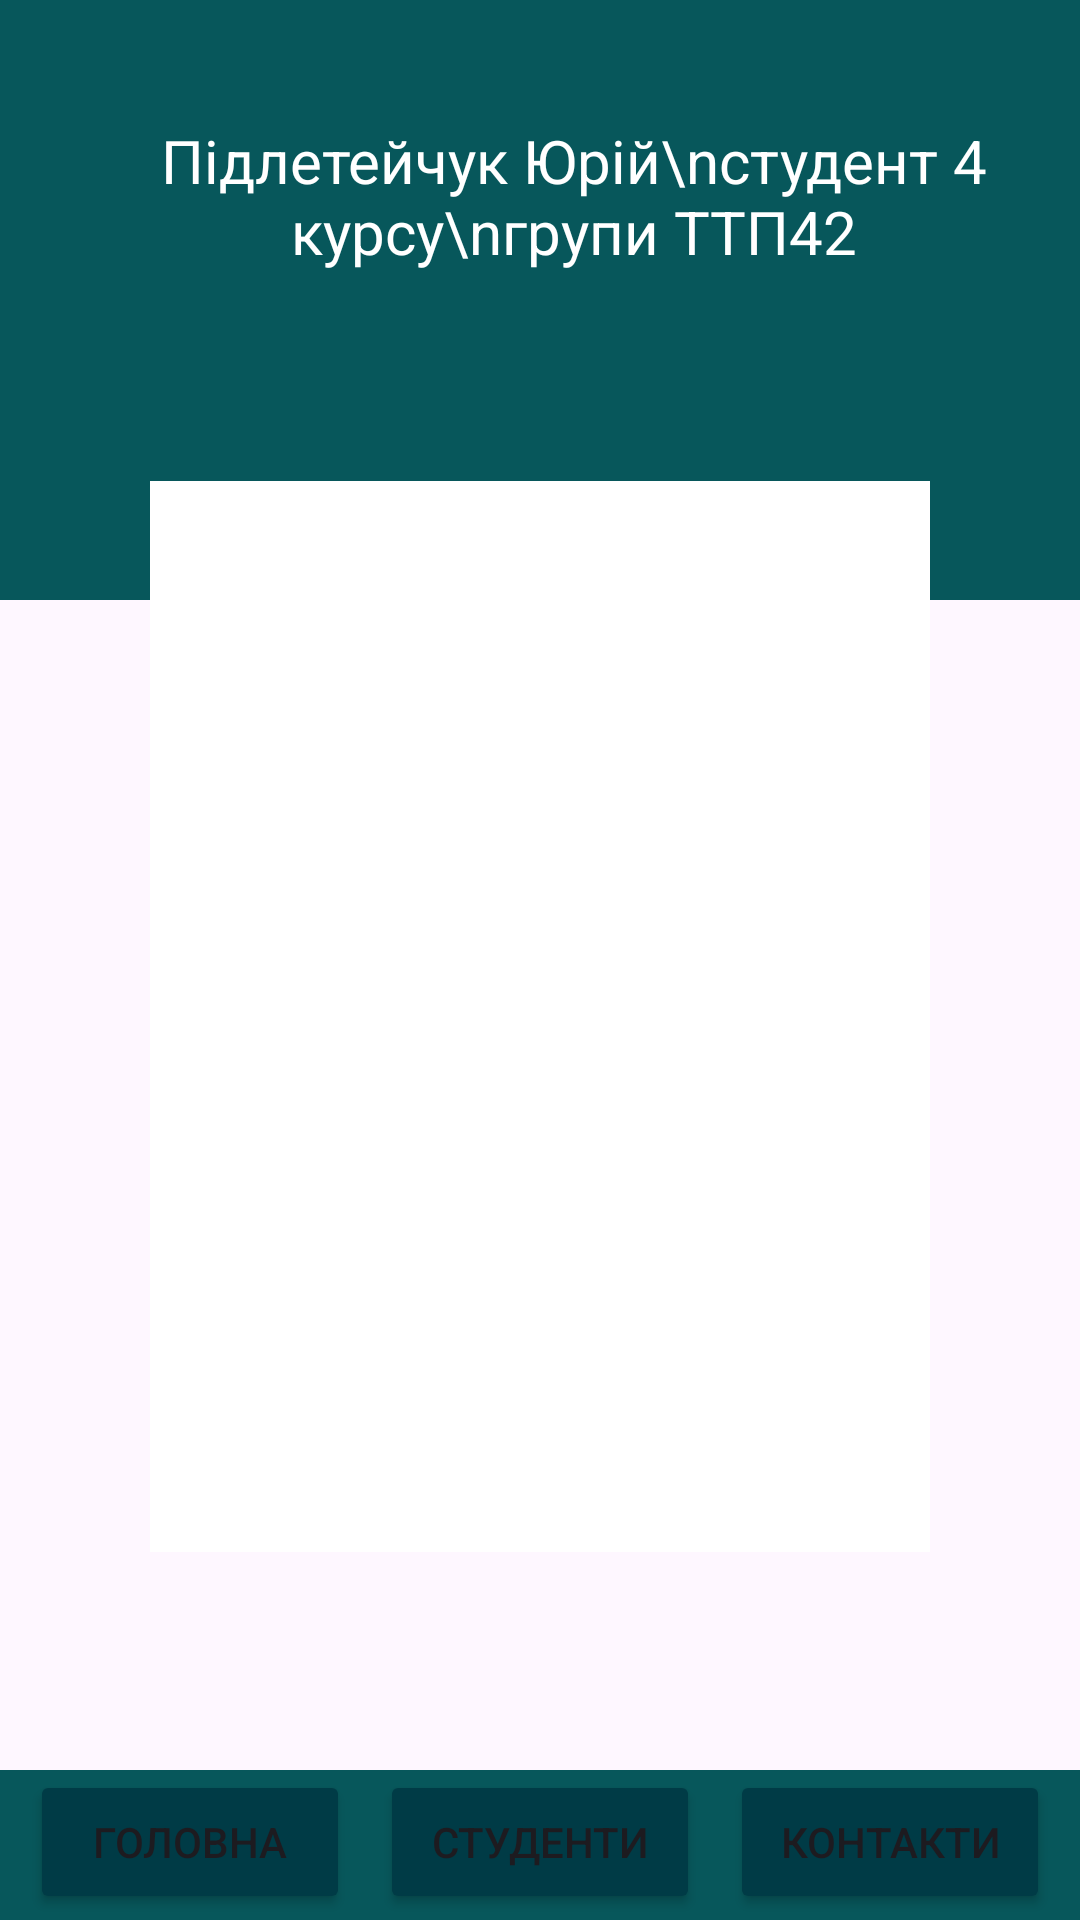

The Android layout XML behind this screen, and the referenced resources:
<!-- AndroidManifest.xml: application theme Theme.MyApplication -->
<!-- res/layout/activity_main.xml -->
<?xml version="1.0" encoding="utf-8"?>
<RelativeLayout xmlns:android="http://schemas.android.com/apk/res/android"
    xmlns:app="http://schemas.android.com/apk/res-auto"
    xmlns:tools="http://schemas.android.com/tools"
    android:layout_width="match_parent"
    android:layout_height="match_parent"
    tools:context=".MainActivity">

 <RelativeLayout
     android:id="@+id/header_bg"
     android:layout_width="match_parent"
     android:layout_height="200dp"
     android:background="#07575b">

     <TextView
         android:layout_width="303dp"
         android:layout_height="wrap_content"
         android:layout_marginStart="40dp"
         android:layout_marginTop="40dp"
         android:text='Підлетейчук Юрій\nстудент 4 курсу\nгрупи ТТП42'
         android:gravity="center"
         android:textColor="@color/white"
         android:textSize="20sp" />
 </RelativeLayout>

    <RelativeLayout
        android:layout_width="297dp"
        android:layout_height="357dp"
        android:layout_below="@+id/header_bg"
        android:layout_marginHorizontal="50dp"
        android:layout_marginTop="-40dp"
        android:background="@color/white">

        <ImageView
            android:id="@+id/imageView"
            android:layout_width="233dp"
            android:layout_height="292dp"
            android:layout_alignParentStart="true"
            android:layout_alignParentTop="true"
            android:layout_alignParentEnd="true"
            android:layout_alignParentBottom="true"
            android:layout_marginStart="35dp"
            android:layout_marginTop="35dp"
            android:layout_marginEnd="35dp"
            android:layout_marginBottom="60dp"
            app:srcCompat="@drawable/rg" />
    </RelativeLayout>

    <LinearLayout
        android:layout_width="match_parent"
        android:layout_height="50dp"
        android:layout_alignParentBottom="true"
        android:orientation="horizontal"
        android:background="#07575b">

        <Button
            android:layout_width="0dp"
            android:layout_height="wrap_content"
            android:layout_weight="1"
            android:layout_marginHorizontal="10sp"
            android:backgroundTint="#003b46"
            android:text="Головна" />

        <Button
            android:layout_width="0dp"
            android:layout_height="wrap_content"
            android:layout_weight="1"
            android:backgroundTint="#003b46"
            android:onClick="startWorkWithStudents"
            android:text="Студенти" />

        <Button
            android:layout_width="0dp"
            android:layout_height="wrap_content"
            android:layout_weight="1"
            android:layout_marginHorizontal="10sp"
            android:backgroundTint="#003b46"
            android:onClick="startWorkWithContacts"
            android:text="Контакти" />
    </LinearLayout>

</RelativeLayout>
<!-- resources referenced by this layout -->
<resources>
  <style name="Theme.MyApplication" parent="Base.Theme.MyApplication" />
  <style name="Base.Theme.MyApplication" parent="Theme.Material3.DayNight.NoActionBar">
          
          
          <item name="android:statusBarColor" tools:targetApi="1">#003b46</item>
      </style>
  <!-- not gathered from this repository: default colours our renderer supplied (Android Studio template values) -->
  <color name="white">#FFFFFFFF</color>
</resources>
